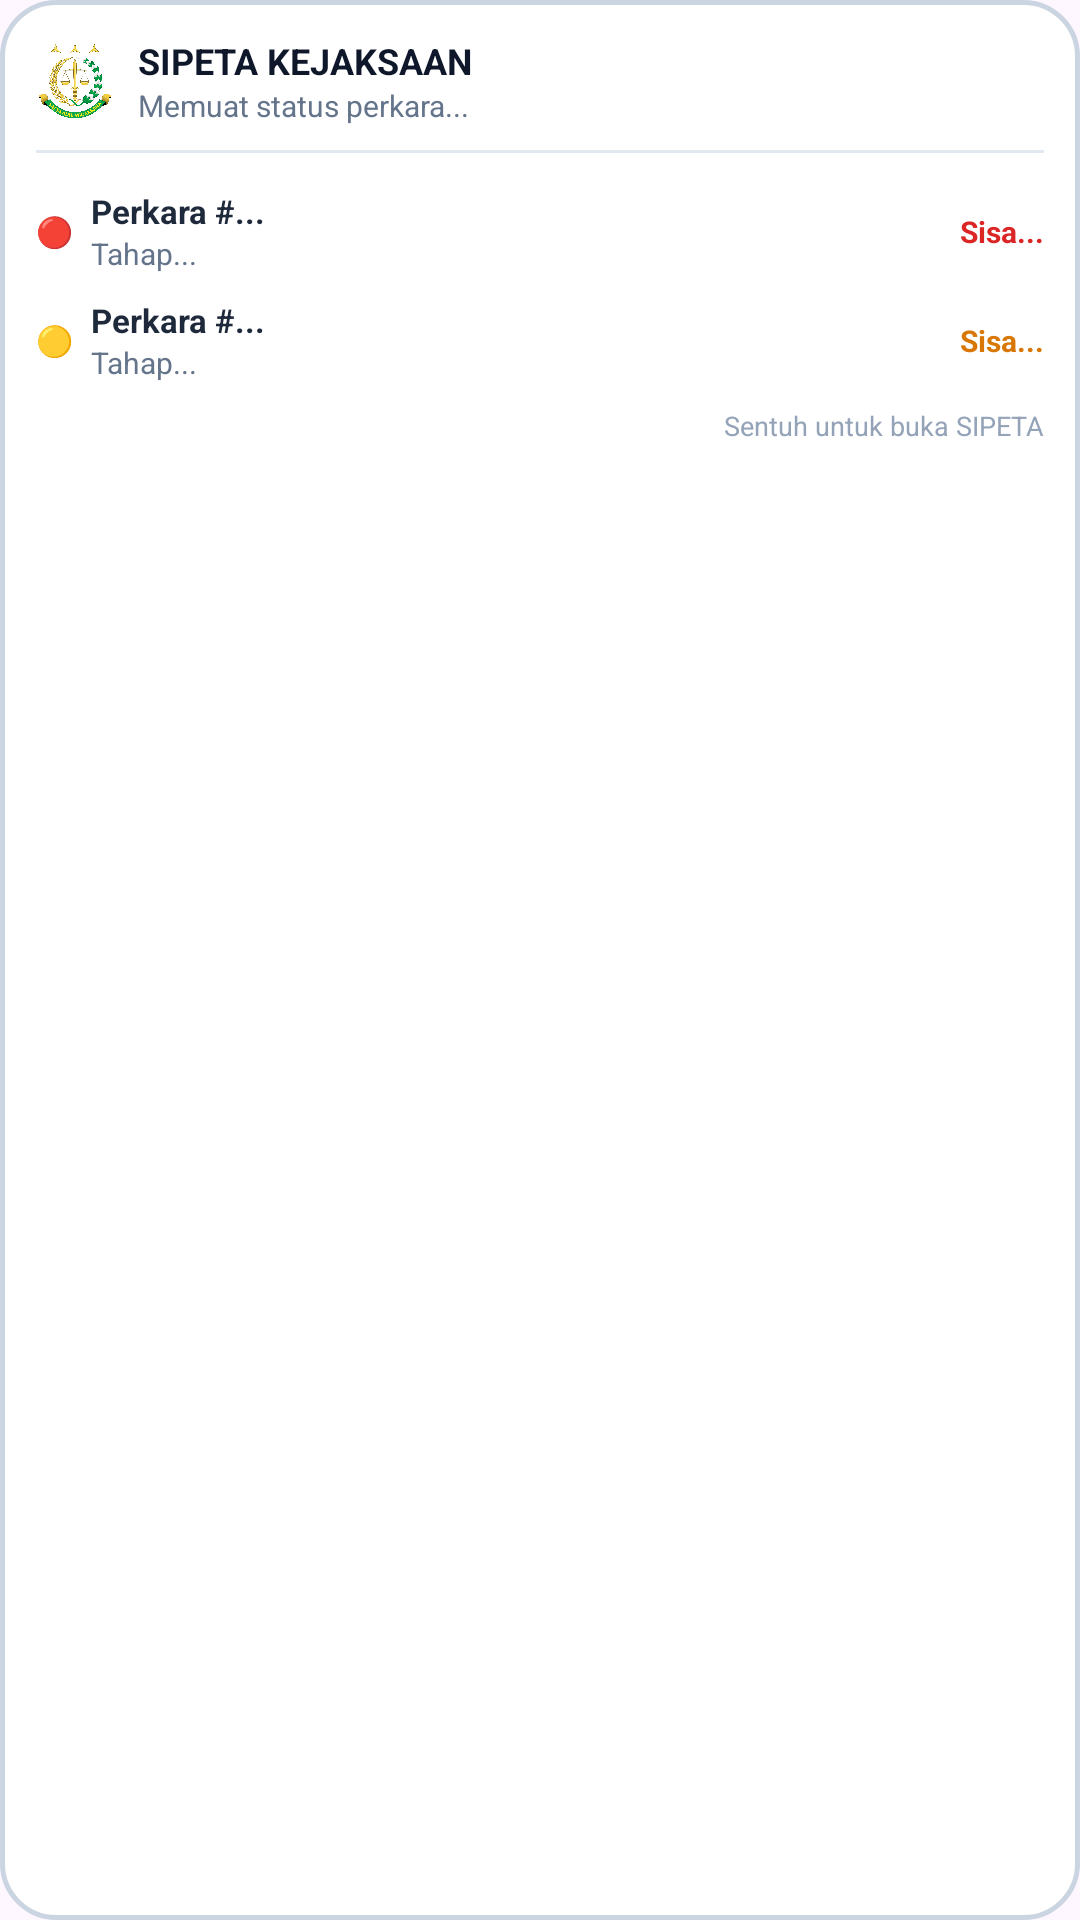

Android layout source for this screen:
<!-- AndroidManifest.xml: application theme Theme.Reminders -->
<!-- res/layout/widget_reminder.xml -->
<?xml version="1.0" encoding="utf-8"?>
<LinearLayout xmlns:android="http://schemas.android.com/apk/res/android"
    android:id="@+id/widgetRootContainer"
    android:layout_width="match_parent"
    android:layout_height="match_parent"
    android:background="@drawable/bg_widget_card"
    android:orientation="vertical"
    android:padding="12dp">

    
    <LinearLayout
        android:layout_width="match_parent"
        android:layout_height="wrap_content"
        android:gravity="center_vertical"
        android:orientation="horizontal">

        <ImageView
            android:layout_width="26dp"
            android:layout_height="26dp"
            android:src="@drawable/logo_kejaksaan"
            android:contentDescription="Logo Kejaksaan" />

        <LinearLayout
            android:layout_width="0dp"
            android:layout_height="wrap_content"
            android:layout_marginStart="8dp"
            android:layout_weight="1"
            android:orientation="vertical">

            <TextView
                android:layout_width="wrap_content"
                android:layout_height="wrap_content"
                android:text="SIPETA KEJAKSAAN"
                android:textColor="#0F172A"
                android:textSize="12sp"
                android:textStyle="bold" />

            <TextView
                android:id="@+id/tvWidgetSummaryStatus"
                android:layout_width="wrap_content"
                android:layout_height="wrap_content"
                android:text="Memuat status perkara..."
                android:textColor="#64748B"
                android:textSize="10sp" />
        </LinearLayout>

        <ImageView
            android:id="@+id/btnWidgetRefresh"
            android:layout_width="24dp"
            android:layout_height="24dp"
            android:padding="3dp"
            android:src="@drawable/ic_refresh"
            android:contentDescription="Segarkan Widget" />
    </LinearLayout>

    
    <FrameLayout
        android:layout_width="match_parent"
        android:layout_height="1dp"
        android:layout_marginTop="8dp"
        android:layout_marginBottom="8dp"
        android:background="#E2E8F0" />

    
    <LinearLayout
        android:id="@+id/layoutWidgetItem1"
        android:layout_width="match_parent"
        android:layout_height="wrap_content"
        android:gravity="center_vertical"
        android:orientation="horizontal"
        android:paddingTop="4dp"
        android:paddingBottom="4dp">

        <TextView
            android:id="@+id/tvWidgetDot1"
            android:layout_width="wrap_content"
            android:layout_height="wrap_content"
            android:text="🔴"
            android:textSize="10sp" />

        <LinearLayout
            android:layout_width="0dp"
            android:layout_height="wrap_content"
            android:layout_marginStart="6dp"
            android:layout_weight="1"
            android:orientation="vertical">

            <TextView
                android:id="@+id/tvWidgetNomor1"
                android:layout_width="wrap_content"
                android:layout_height="wrap_content"
                android:ellipsize="end"
                android:maxLines="1"
                android:text="Perkara #..."
                android:textColor="#1E293B"
                android:textSize="11sp"
                android:textStyle="bold" />

            <TextView
                android:id="@+id/tvWidgetTahap1"
                android:layout_width="wrap_content"
                android:layout_height="wrap_content"
                android:ellipsize="end"
                android:maxLines="1"
                android:text="Tahap..."
                android:textColor="#64748B"
                android:textSize="10sp" />
        </LinearLayout>

        <TextView
            android:id="@+id/tvWidgetSisa1"
            android:layout_width="wrap_content"
            android:layout_height="wrap_content"
            android:text="Sisa..."
            android:textColor="#DC2626"
            android:textSize="10sp"
            android:textStyle="bold" />
    </LinearLayout>

    
    <LinearLayout
        android:id="@+id/layoutWidgetItem2"
        android:layout_width="match_parent"
        android:layout_height="wrap_content"
        android:gravity="center_vertical"
        android:orientation="horizontal"
        android:paddingTop="4dp"
        android:paddingBottom="4dp">

        <TextView
            android:id="@+id/tvWidgetDot2"
            android:layout_width="wrap_content"
            android:layout_height="wrap_content"
            android:text="🟡"
            android:textSize="10sp" />

        <LinearLayout
            android:layout_width="0dp"
            android:layout_height="wrap_content"
            android:layout_marginStart="6dp"
            android:layout_weight="1"
            android:orientation="vertical">

            <TextView
                android:id="@+id/tvWidgetNomor2"
                android:layout_width="wrap_content"
                android:layout_height="wrap_content"
                android:ellipsize="end"
                android:maxLines="1"
                android:text="Perkara #..."
                android:textColor="#1E293B"
                android:textSize="11sp"
                android:textStyle="bold" />

            <TextView
                android:id="@+id/tvWidgetTahap2"
                android:layout_width="wrap_content"
                android:layout_height="wrap_content"
                android:ellipsize="end"
                android:maxLines="1"
                android:text="Tahap..."
                android:textColor="#64748B"
                android:textSize="10sp" />
        </LinearLayout>

        <TextView
            android:id="@+id/tvWidgetSisa2"
            android:layout_width="wrap_content"
            android:layout_height="wrap_content"
            android:text="Sisa..."
            android:textColor="#D97706"
            android:textSize="10sp"
            android:textStyle="bold" />
    </LinearLayout>

    
    <LinearLayout
        android:id="@+id/layoutWidgetEmpty"
        android:layout_width="match_parent"
        android:layout_height="wrap_content"
        android:gravity="center_vertical"
        android:orientation="horizontal"
        android:paddingTop="8dp"
        android:paddingBottom="8dp"
        android:visibility="gone">

        <TextView
            android:layout_width="wrap_content"
            android:layout_height="wrap_content"
            android:text="✅"
            android:textSize="12sp" />

        <TextView
            android:layout_width="wrap_content"
            android:layout_height="wrap_content"
            android:layout_marginStart="8dp"
            android:text="Seluruh batas waktu perkara terkendali."
            android:textColor="#059669"
            android:textSize="11sp"
            android:textStyle="bold" />
    </LinearLayout>

    
    <TextView
        android:id="@+id/tvWidgetFooter"
        android:layout_width="match_parent"
        android:layout_height="wrap_content"
        android:layout_marginTop="4dp"
        android:gravity="end"
        android:text="Sentuh untuk buka SIPETA"
        android:textColor="#94A3B8"
        android:textSize="9sp" />

</LinearLayout>
<!-- resources referenced by this layout -->
<resources>
  <!-- drawable bg_widget_card (drawable) -->
  <?xml version="1.0" encoding="utf-8"?>
  <shape xmlns:android="http://schemas.android.com/apk/res/android"
      android:shape="rectangle">
      <solid android:color="#FFFFFF" />
      <corners android:radius="18dp" />
      <stroke
          android:width="1.5dp"
          android:color="#CBD5E1" />
  </shape>
  <!-- drawable logo_kejaksaan: png bitmap (drawable, 283162 bytes) -->
  <style name="Theme.Reminders" parent="Base.Theme.Reminders" />
  <style name="Base.Theme.Reminders" parent="Theme.Material3.DayNight.NoActionBar">
          
          
      </style>
</resources>
